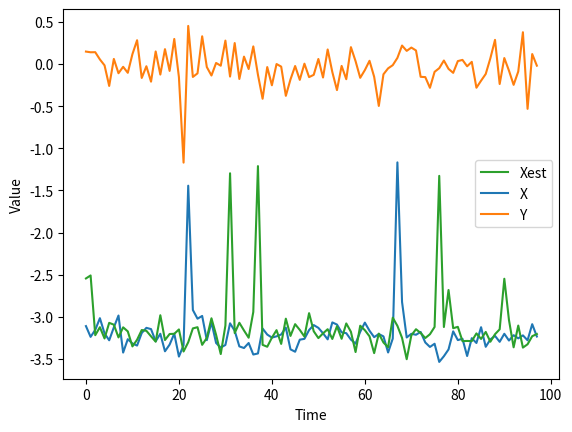

Here is the Python script that generated this plot:
import numpy as np
from scipy.stats import norm
import matplotlib.pyplot as plt

#### time parameters ####
#########################

T = 100
R = 1

#### model parameters ####
##########################

Np = 200
weight_limit = 1 / (Np ** 3.0)
ess = 10.0 / Np
# nu = 1.0 / (2 ** Np)
phi = 0.23
sigma = 0.1
vol = [-2.5, -0.5]
p00 = 0.95
p11 = 0.01


#### Utils ####
###############

def p_ess(particles):
    return 1 / sum(np.square(particles["weights"]))


def g_ess(particles):
    return 1 / (max(particles["weights"]))


def markov_switch(i, p00, p11):
    u = np.random.uniform()
    if (i == 0):
        if u <= p00:
            return 0
        else:
            return 1
    else:
        if u <= p11:
            return 1
        else:
            return 0


def generate_states(ht, j):
    h_tp1 = np.random.normal(loc=vol[j] + phi * ht, scale=sigma)
    y_tp1 = np.random.normal(loc=0.0, scale=np.exp(h_tp1 / 2))
    return [h_tp1, y_tp1]


def generate_path(T):
    path = {"state": [], "obs": []}
    H = [np.random.normal(loc=vol[0],scale=sigma)]
    Y = []
    j = 0
    for t in range(T):
        j = markov_switch(j, p00, p11)
        state = generate_states(H[t], j)
        H.append(state[0])
        Y.append(state[1])
    path["state"] = H
    path["obs"] = Y
    return path


#### SIR Particle Filter ####
#############################

def process(ht, j):
    h_tp1 = vol[j] + phi * ht
    return h_tp1


def prediction(particles, Np):
    for i in range(Np):
        particles["switch"][i] = markov_switch(particles["switch"][i], p00, p11)
        particles["p_ant"][i] = particles["p"][i]
        particles["p"][i] = np.random.normal(loc=process(particles["p_ant"][i], particles["switch"][i]), scale=sigma)
    return particles


def update_weights(particles, observation, Np):
    for i in range(Np):
        p = particles["p"][i]
        particles["weights"][i] = norm.pdf(observation, 0, np.exp(p))
        if (particles["weights"][i] < weight_limit):
            particles["weights"][i] = weight_limit
    particles["weights"] /= sum(particles["weights"])
    return particles


def resampling(particles, Np):
    indexes = np.random.choice(Np, Np, p=particles["weights"])
    Zt = particles["p"][:]
    for i in range(Np):
        particles["p"][i] = Zt[indexes[i]]
        particles["weights"][i] = 1.0 / Np
    particles = prediction(particles, Np)
    return particles


def init_forward(m0, s0, Np):
    particles = {"p": [], "p_ant": [], "weights": [], "switch": []}
    h0 = np.random.normal(m0, s0, Np)
    w = []
    for i in range(Np):
        w.append(1.0 / Np)
        particles["p"].append(h0[i])
        particles["p_ant"].append(0)
        particles["switch"].append(0)
    particles["weights"] = np.array(w)
    return particles


def forward_sir_filter(m0, s0, path, T):
    particles = init_forward(m0, s0, Np)
    P = [particles]
    r = 0
    for t in range(0, T, 1):
        obs = path["obs"][t]
        p = {}
        particles = prediction(particles, Np)
        particles = update_weights(particles, obs, Np)
        p["weights"] = particles["weights"][:]
        if 1.0 / g_ess(particles) >= ess:
            r = r + 1
            particles = resampling(particles, Np)
        p["p"] = particles["p"][:]
        p["p_ant"] = particles["p_ant"][:]
        P.append(p)
    print("forward resampling rate: " + str(r * 100 / T) + "%")
    return P


#### Auxiliary Particle Filter ####
###################################


def mean_apf(particles):
    for i in range(Np):
        particles["switch"][i] = markov_switch(particles["switch"][i], p00, p11)
        particles["mean"][i] = vol[particles["switch"][i]] + phi * particles["p"][i]
    return particles


def index_apf(particles, observation, Np):
    indexes = []
    for i in range(Np):
        w_obs = norm.pdf(observation, 0, np.exp(particles["mean"][i]))
        if w_obs < weight_limit:
            w_obs = weight_limit
        prob = particles["weights"] * w_obs
        prob /= sum(prob)
        indexes.append(np.random.choice(Np, 1, p=prob)[0])
    return indexes


def process_apf(ht, j):
    h_tp1 = vol[j] + phi * ht
    return h_tp1


def prediction_apf(particles, Np, indexes):
    for i in range(Np):
        particles["p_ant"][i] = particles["p"][i]
        particles["p"][i] = np.random.normal(loc=process_apf(particles["p_ant"][indexes[i]], particles["switch"][i]), scale=sigma)
    return particles


def update_weights_apf(particles, observation, Np, indexes):
    for i in range(Np):
        p = particles["p"][i]
        m = particles["mean"][indexes[i]]
        particles["weights"][i] = norm.pdf(observation, 0, np.exp(p)) / norm.pdf(observation, 0, np.exp(m))
        if (particles["weights"][i] < weight_limit):
            particles["weights"][i] = weight_limit
    particles["weights"] /= sum(particles["weights"])
    return particles

def init_forward_apf(m0, s0, Np):
    particles = {"p": [], "p_ant": [], "weights": [], "switch": [], "mean":[]}
    h0 = np.random.normal(m0, s0, Np)
    w = []
    for i in range(Np):
        w.append(1.0 / Np)
        particles["p"].append(h0[i])
        particles["p_ant"].append(0)
        particles["switch"].append(0)
        particles["mean"].append(h0[i])
    particles["weights"] = np.array(w)
    return particles

def forward_aux_filter(m0, s0, path, T):
    particles = init_forward_apf(m0, s0, Np)
    P = [particles]
    for t in range(0, T, 1):
        obs = path["obs"][t]
        p = {}
        particles = mean_apf(particles)
        indexes = index_apf(particles, obs, Np)
        particles = prediction_apf(particles, Np, indexes)
        particles = update_weights_apf(particles, obs, Np, indexes)
        p["weights"] = particles["weights"][:]
        p["p"] = particles["p"][:]
        p["p_ant"] = particles["p_ant"][:]
        P.append(p)
    return P


#### Particle Smoother ####
###########################


def particle_smoother(m0, s0, path, T):
    p_forward = forward_aux_filter(m0, s0, path, T)
    Xest = []
    for t in range(2, T, 1):
        p_f = p_forward[t - 1]
        w_f = p_forward[t - 1]["weights"]
        xsum = np.multiply(np.transpose(p_f["p"])[0], w_f)
        Xest.append(sum(xsum))
    return Xest


#### Simulations ####
#####################


path = generate_path(T)
X = np.transpose(path["state"])
Y = np.transpose(path["obs"])

Xest = np.zeros((R, T - 2))
Mest = np.zeros((R, T - 3))

for i in range(R):
    print("Run " + str(i + 1))
    Xest[i] = particle_smoother(0, 0.01, path, T)

linex, = plt.plot(range(T - 2), X[2:T], label="X")
liney, = plt.plot(range(T - 2), Y[2:T], label="Y")
linexest, = plt.plot(range(T - 2), np.mean(Xest, axis=0), label="Xest")
plt.xlabel("Time")
plt.ylabel("Value")
plt.legend(handles=[linexest, linex, liney])
plt.show()
